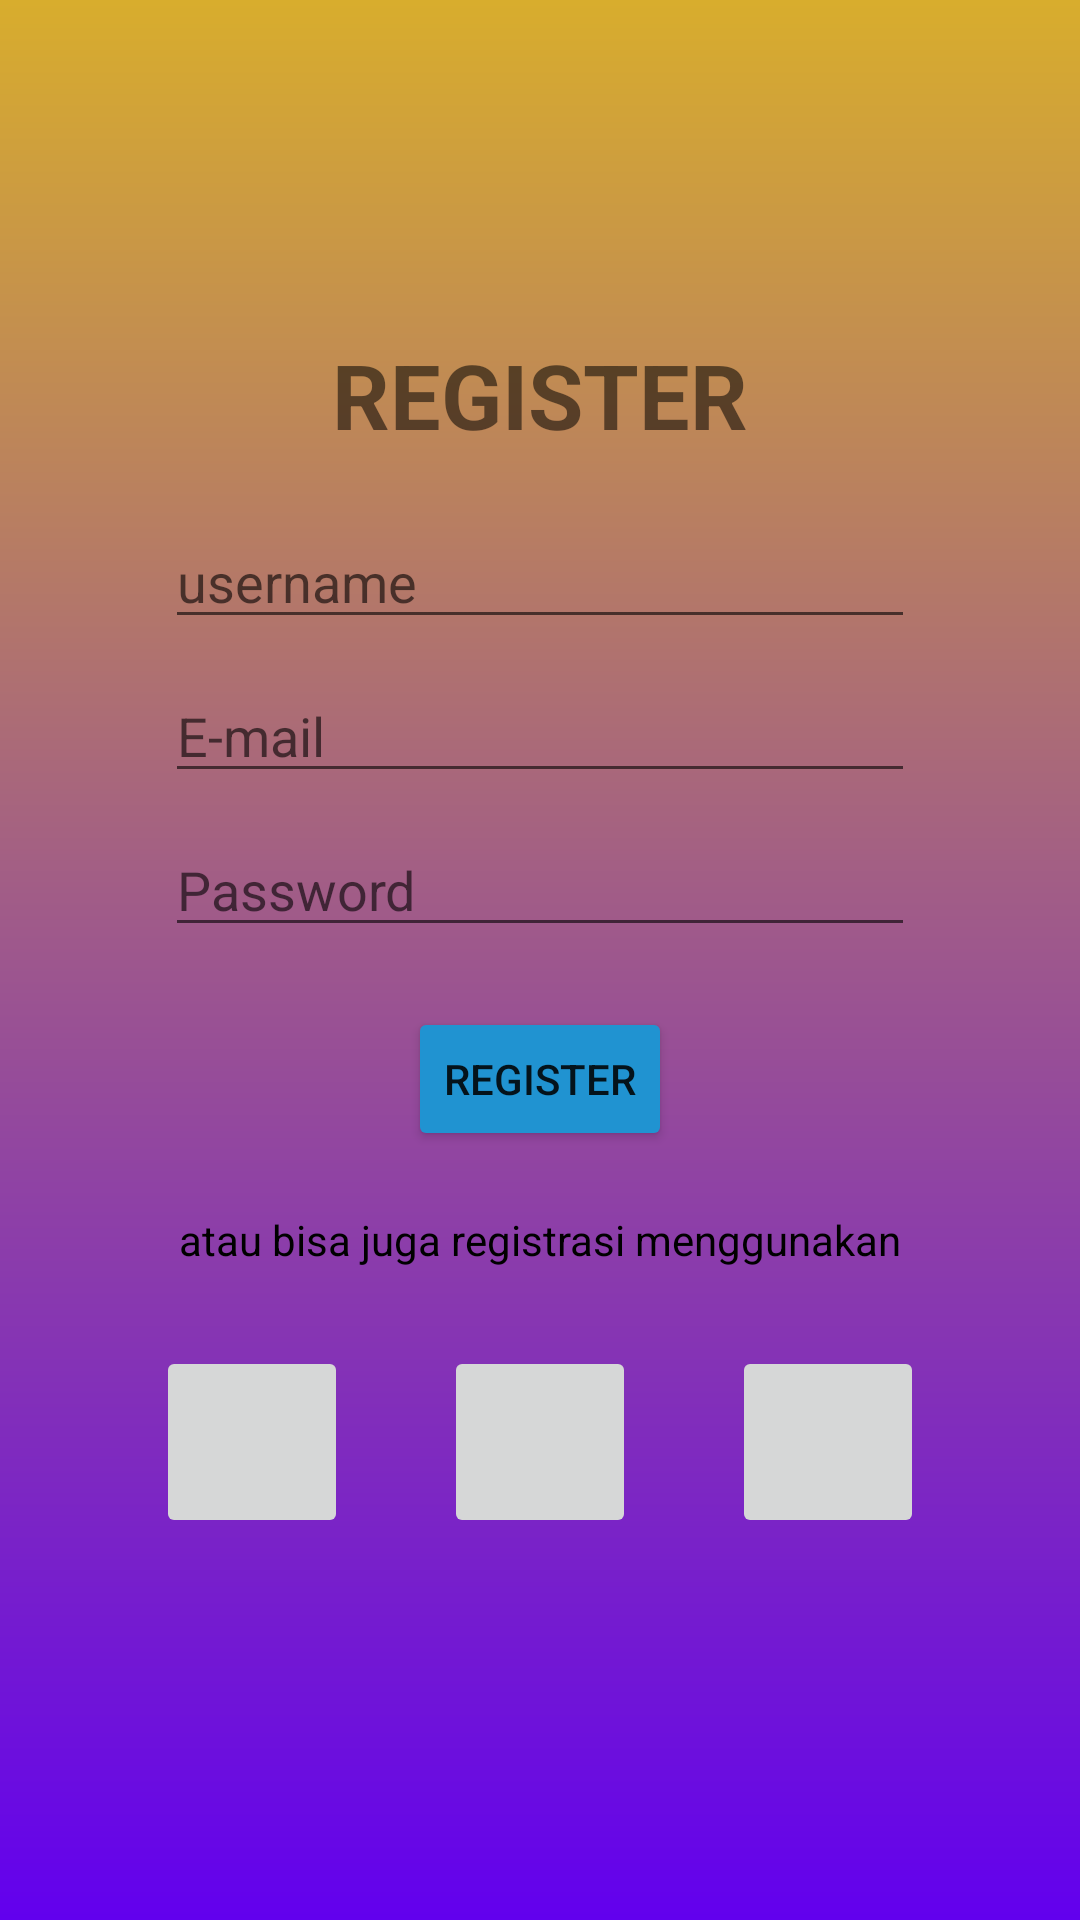

Android layout source for this screen:
<!-- AndroidManifest.xml: application theme appTheme -->
<!-- res/layout/register_activity.xml -->
<LinearLayout
    xmlns:android="http://schemas.android.com/apk/res/android"
    xmlns:tools="http://schemas.android.com/tools"
    android:layout_width="match_parent"
    android:layout_height="match_parent"
    android:orientation="vertical"
    android:gravity="center"
    android:background="@drawable/login_background"
    tools:context=".RegisterActivity">

    <TextView
        android:layout_width="wrap_content"
        android:layout_height="wrap_content"
        android:text="REGISTER"
        android:textSize="30sp"
        android:textStyle="bold"
        android:layout_marginBottom="20dp"/>

    <EditText
        android:id="@+id/username"
        android:layout_width="250dp"
        android:layout_height="wrap_content"
        android:hint="username"
        android:layout_marginBottom="10dp"/>

    <EditText
        android:id="@+id/email"
        android:layout_width="250dp"
        android:layout_height="wrap_content"
        android:hint="E-mail"
        android:layout_marginBottom="10dp"/>

    <EditText
        android:id="@+id/password"
        android:layout_width="250dp"
        android:layout_height="wrap_content"
        android:hint="Password"
        android:inputType="textPassword"
        android:layout_marginBottom="20dp"/>

    <Button
        android:id="@+id/registerButton"
        android:layout_width="wrap_content"
        android:layout_height="wrap_content"
        android:text="register"
        android:backgroundTint="@color/biru"/>

    <TextView
        android:layout_width="wrap_content"
        android:layout_height="wrap_content"
        android:text="atau bisa juga registrasi menggunakan"
        android:textSize="14sp"
        android:layout_marginTop="20dp"
        android:layout_marginBottom="10dp"
        android:textColor="@android:color/background_dark"/>

    <LinearLayout
        android:layout_width="wrap_content"
        android:layout_height="wrap_content"
        android:orientation="horizontal">

        <ImageButton
            android:id="@+id/googleLogin"
            android:layout_width="64dp"
            android:layout_height="64dp"
            android:layout_margin="16dp" />

        <ImageButton
            android:id="@+id/facebookLogin"
            android:layout_width="64dp"
            android:layout_height="64dp"
            android:layout_margin="16dp" />

        <ImageButton
            android:id="@+id/instagramLogin"
            android:layout_width="64dp"
            android:layout_height="64dp"
            android:layout_margin="16dp" />
    </LinearLayout>
</LinearLayout>
<!-- resources referenced by this layout -->
<resources>
  <color name="biru">#2093D1</color>
  <!-- drawable login_background (drawable) -->
  <?xml version="1.0" encoding="utf-8"?>
  <shape xmlns:android="http://schemas.android.com/apk/res/android">
  
      <gradient android:type="linear" android:angle="100" android:startColor="@color/kuning" android:endColor="@color/purple_500">
  
      </gradient>
  </shape>
  <style name="appTheme" parent="Theme.MaterialComponents.Light.DarkActionBar">
          <item name="android:windowBackground">@color/white</item>
          <item name="android:statusBarColor">@color/white</item>
      </style>
  <color name="kuning">#D8AD2D</color>
  <color name="purple_500">#FF6200EE</color>
  <color name="white">#FFFFFFFF</color>
</resources>
